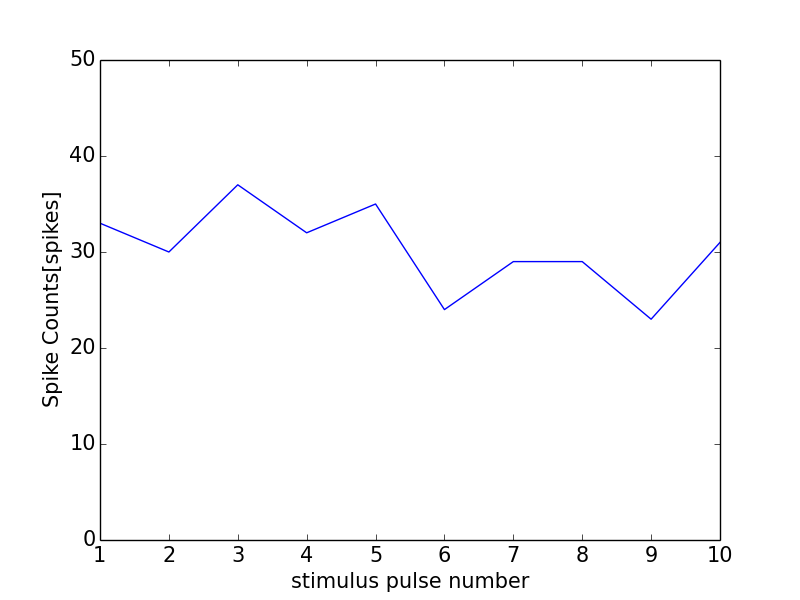

Source data for this figure (header and first rows):
0, 0.0
0, 0
1, 33
2, 30
3, 37
4, 32
5, 35
6, 24
7, 29
8, 29
9, 23
10, 31
11, 1
